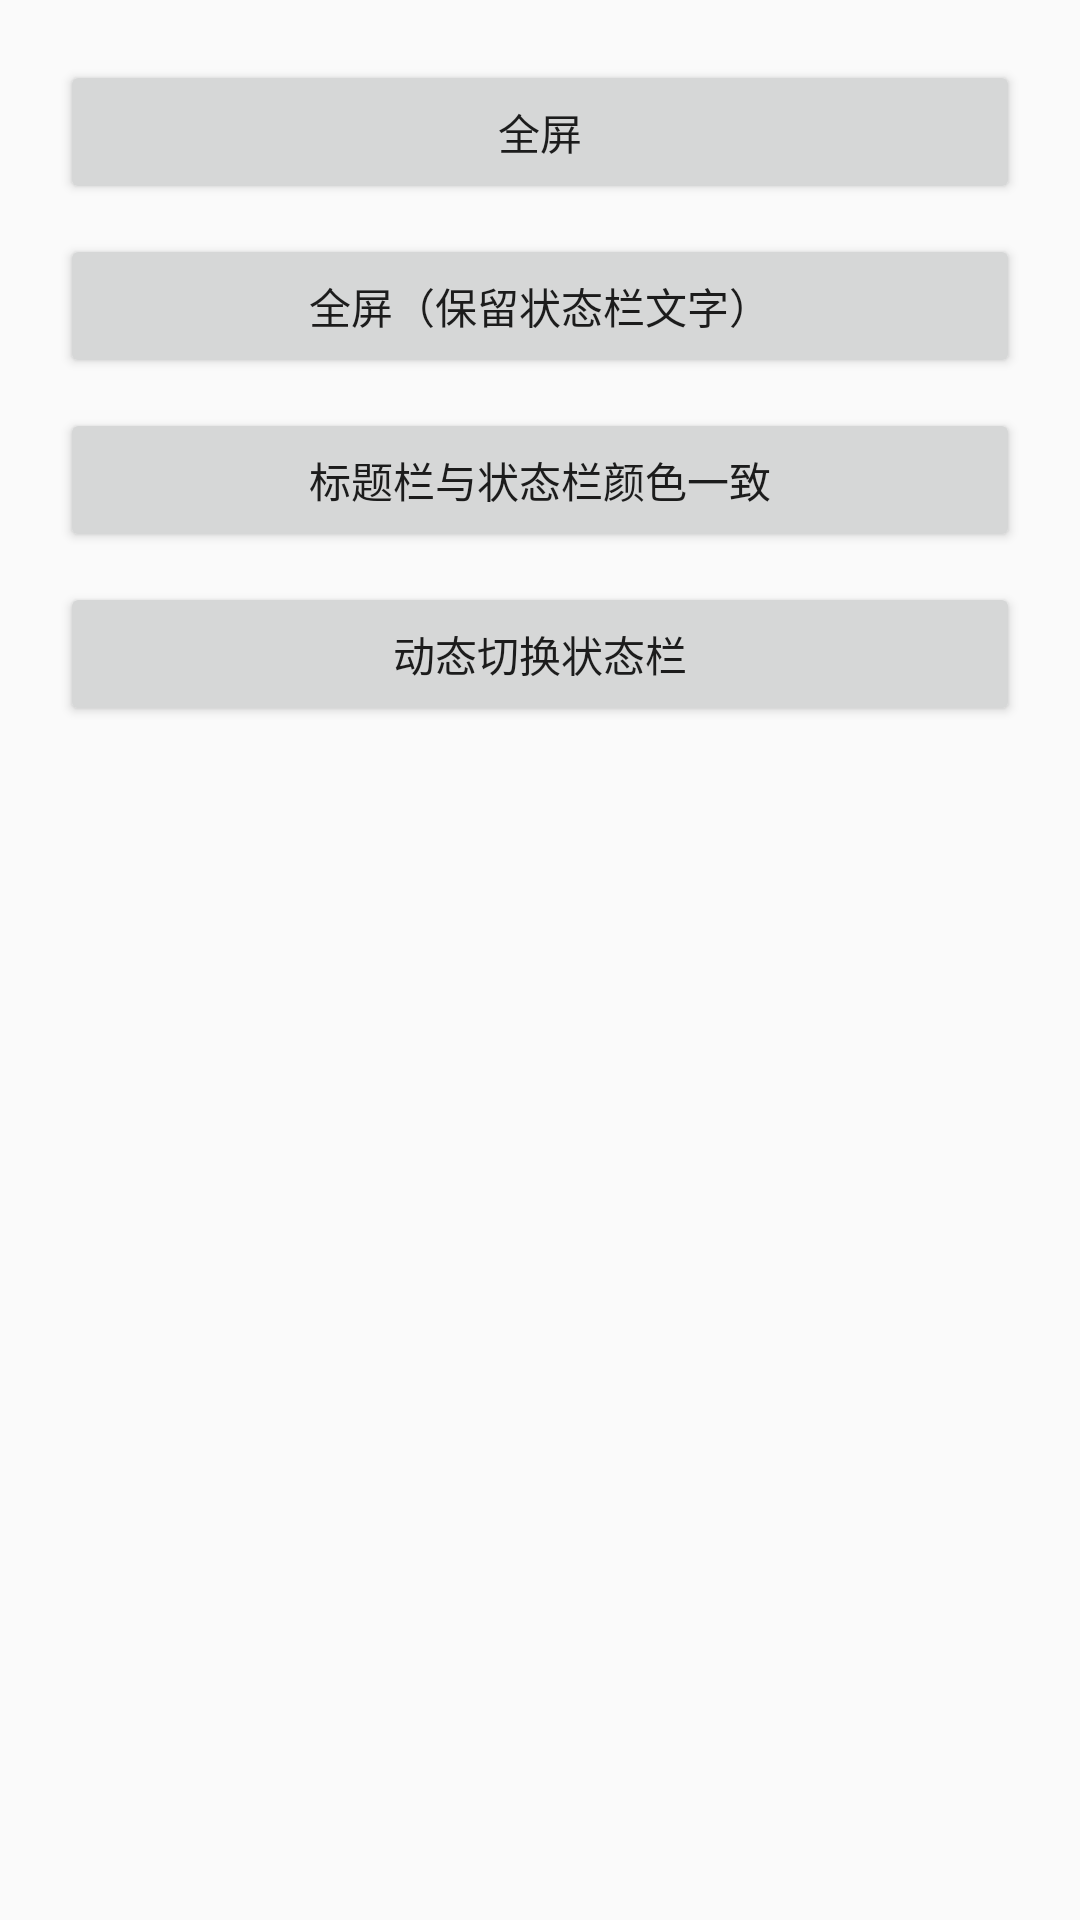

Android layout source for this screen:
<!-- AndroidManifest.xml: activity theme status_toolbar_same_color -->
<!-- res/layout/activity_status_main.xml -->
<?xml version="1.0" encoding="utf-8"?>
<layout xmlns:android="http://schemas.android.com/apk/res/android"
    xmlns:app="http://schemas.android.com/apk/res-auto"
    xmlns:tools="http://schemas.android.com/tools">

    <data>

    </data>

    <LinearLayout
        android:layout_width="match_parent"
        android:layout_height="match_parent"
        android:orientation="vertical"
        android:paddingLeft="20dp"
        android:paddingRight="20dp">

        <Button
            android:id="@+id/fullScreen"
            android:layout_width="match_parent"
            android:layout_height="wrap_content"
            android:layout_marginTop="20dp"
            android:text="全屏"
            app:layout_constraintBottom_toBottomOf="parent"
            app:layout_constraintLeft_toLeftOf="parent"
            app:layout_constraintRight_toRightOf="parent"
            app:layout_constraintTop_toTopOf="parent" />

        <Button
            android:id="@+id/fullScreenWithText"
            android:layout_width="match_parent"
            android:layout_height="wrap_content"
            android:layout_marginTop="10dp"
            android:text="全屏（保留状态栏文字）"
            app:layout_constraintBottom_toBottomOf="parent"
            app:layout_constraintLeft_toLeftOf="parent"
            app:layout_constraintRight_toRightOf="parent"
            app:layout_constraintTop_toTopOf="parent" />

        <Button
            android:id="@+id/sameColorWithTitleBar"
            android:layout_width="match_parent"
            android:layout_height="wrap_content"
            android:layout_marginTop="10dp"
            android:text="标题栏与状态栏颜色一致"
            app:layout_constraintBottom_toBottomOf="parent"
            app:layout_constraintLeft_toLeftOf="parent"
            app:layout_constraintRight_toRightOf="parent"
            app:layout_constraintTop_toTopOf="parent" />
        <Button
            android:id="@+id/switch_status"
            android:layout_width="match_parent"
            android:layout_height="wrap_content"
            android:layout_marginTop="10dp"
            android:text="动态切换状态栏"
            app:layout_constraintBottom_toBottomOf="parent"
            app:layout_constraintLeft_toLeftOf="parent"
            app:layout_constraintRight_toRightOf="parent"
            app:layout_constraintTop_toTopOf="parent" />

    </LinearLayout>
</layout>
<!-- resources referenced by this layout -->
<resources>
  <style name="status_toolbar_same_color" parent="Theme.AppCompat.Light.DarkActionBar">
          
          <item name="colorPrimary">@color/colorAccent</item>
          <item name="colorPrimaryDark">@color/colorAccent</item>
          <item name="colorAccent">@color/colorAccent</item>
      </style>
  <color name="colorAccent">#FF4081</color>
</resources>
